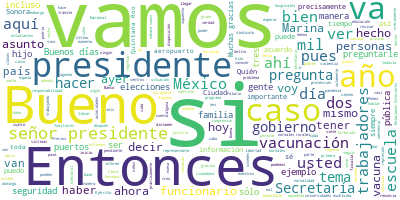

The data file committed next to this chart (first rows):
Participante, Texto, Sentimiento, Palabras, Dia, Mes, Anio
PRESIDENTE ANDRES MANUEL LOPEZ OBRADOR, Buenos días. Ánimo., 0.0, 3, 03, 06, 2021
PRESIDENTE ANDRES MANUEL LOPEZ OBRADOR, Bueno, vamos a dar una buena noticia, mu…, 0.0, 38, 03, 06, 2021
PRESIDENTE ANDRES MANUEL LOPEZ OBRADOR, ¿Por qué está creciendo el número de vac…, 0.0, 8, 03, 06, 2021
PRESIDENTE ANDRES MANUEL LOPEZ OBRADOR, Porque se ampliaron brigadas y además se…, 0.0, 51, 03, 06, 2021
PRESIDENTE ANDRES MANUEL LOPEZ OBRADOR, Y miren, les vamos a poner otra gráfica …, 0.0, 57, 03, 06, 2021
PRESIDENTE ANDRES MANUEL LOPEZ OBRADOR, Ya en esta semana se concluye la vacunac…, 0.0, 52, 03, 06, 2021
PRESIDENTE ANDRES MANUEL LOPEZ OBRADOR, Y ya la semana que viene se van a hacer …, 0.0, 61, 03, 06, 2021
PRESIDENTE ANDRES MANUEL LOPEZ OBRADOR, Entonces, esa es la buena noticia., 0.0, 6, 03, 06, 2021
PRESIDENTE ANDRES MANUEL LOPEZ OBRADOR, Nos vamos con Adrián Pacheco y Eduardo Q…, 0.0, 17, 03, 06, 2021
PRESIDENTE ANDRES MANUEL LOPEZ OBRADOR, Perdón. Adriana., 0.0, 2, 03, 06, 2021
PREGUNTA, Adriana, sí. Buen día, señor presidente.…, 0.0, 11, 03, 06, 2021
PREGUNTA, Preguntarle, presidente: ¿cuál es su opi…, 0.0, 37, 03, 06, 2021
PREGUNTA, Y si va a haber alguna respuesta de su g…, 0.0, 17, 03, 06, 2021
PRESIDENTE ANDRES MANUEL LOPEZ OBRADOR, Sí, pues nosotros respaldamos la polític…, 0.0, 83, 03, 06, 2021
PREGUNTA, Bien, señor presidente., 0.0, 3, 03, 06, 2021
PREGUNTA, Ya considerando que está por iniciar la …, 0.0, 19, 03, 06, 2021
PRESIDENTE ANDRES MANUEL LOPEZ OBRADOR, Vamos a esperar que pasen las elecciones…, 0.0, 44, 03, 06, 2021
PRESIDENTE ANDRES MANUEL LOPEZ OBRADOR, Entonces vamos a esperarnos a que pasen …, 0.0, 15, 03, 06, 2021
PRESIDENTE ANDRES MANUEL LOPEZ OBRADOR, Eduardo., 0.0, 1, 03, 06, 2021
PREGUNTA, Gracias, presidente. Buenos días. Eduard…, 0.0, 9, 03, 06, 2021
PREGUNTA, Hace unos días, un informe de la Oficina…, 0.0, 27, 03, 06, 2021
PREGUNTA, Las preguntas son tres en específico: ¿E…, 0.0, 33, 03, 06, 2021
PREGUNTA, Y, por último y sin quitarle importancia…, 0.0, 35, 03, 06, 2021
PRESIDENTE ANDRES MANUEL LOPEZ OBRADOR, Sí. Primero, que es reprobable que exist…, 0.0, 14, 03, 06, 2021
PRESIDENTE ANDRES MANUEL LOPEZ OBRADOR, Y sí, la Secretaría de Seguridad Pública…, 0.0, 52, 03, 06, 2021
PRESIDENTE ANDRES MANUEL LOPEZ OBRADOR, Y estar también pendiente del mal trato …, 0.0, 32, 03, 06, 2021
PRESIDENTE ANDRES MANUEL LOPEZ OBRADOR, Entonces, sí estamos trabajando, sí esta…, 0.0, 64, 03, 06, 2021
PREGUNTA, Y bueno, ayer recordaba usted del año de…, 0.0, 72, 03, 06, 2021
PRESIDENTE ANDRES MANUEL LOPEZ OBRADOR, Sí, Gobernación está atendiendo este asu…, 0.0, 109, 03, 06, 2021
PRESIDENTE ANDRES MANUEL LOPEZ OBRADOR, Vámonos con dos. A ver, contigo y luego …, 0.0, 17, 03, 06, 2021
PREGUNTA, Buenos días, presidente. Meme Yamel, de …, 0.0, 12, 03, 06, 2021
PREGUNTA, Tres temas muy breves. El primero, tenem…, 0.0, 92, 03, 06, 2021
PREGUNTA, Preguntarle, presidente, si usted, que e…, 0.0, 63, 03, 06, 2021
PRESIDENTE ANDRES MANUEL LOPEZ OBRADOR, Bueno, primero decir que, a diferencia d…, 0.0, 62, 03, 06, 2021
PRESIDENTE ANDRES MANUEL LOPEZ OBRADOR, En el caso de los trabajadores de Pemex,…, 0.0, 69, 03, 06, 2021
PRESIDENTE ANDRES MANUEL LOPEZ OBRADOR, Ahora hay alguna efervescencia en el sin…, 0.0, 68, 03, 06, 2021
PRESIDENTE ANDRES MANUEL LOPEZ OBRADOR, Una vez que termine ese proceso que qued…, 0.0, 53, 03, 06, 2021
PREGUNTA, ¿Habrá, por ejemplo, algún tipo de inves…, 0.0, 45, 03, 06, 2021
PRESIDENTE ANDRES MANUEL LOPEZ OBRADOR, Sí, nada ilegal se permite., 0.0, 5, 03, 06, 2021
PRESIDENTE ANDRES MANUEL LOPEZ OBRADOR, Ya ustedes conocen el caso del dirigente…, 0.0, 52, 03, 06, 2021
PRESIDENTE ANDRES MANUEL LOPEZ OBRADOR, Esos mismos dirigentes, si cumplen con l…, 0.0, 40, 03, 06, 2021
PREGUNTA, En un segundo tema, presidente, aquí afu…, 0.0, 41, 03, 06, 2021
PREGUNTA, Lo sentenciaron a 41 años de prisión en …, 0.0, 33, 03, 06, 2021
PREGUNTA, Ellos tienen entendido el único que podr…, 0.0, 65, 03, 06, 2021
PREGUNTA, Su esposa nos dice que cuánto vale la vi…, 0.0, 40, 03, 06, 2021
PREGUNTA, Y es uno de tantos casos, presidente, do…, 0.0, 25, 03, 06, 2021
PREGUNTA, ¿Qué se podría hacer desde esa trinchera…, 0.0, 7, 03, 06, 2021
PRESIDENTE ANDRES MANUEL LOPEZ OBRADOR, Pues estamos actuando. En el caso especi…, 0.0, 34, 03, 06, 2021
PRESIDENTE ANDRES MANUEL LOPEZ OBRADOR, Y también estamos atendiendo todos los d…, 0.0, 37, 03, 06, 2021
PRESIDENTE ANDRES MANUEL LOPEZ OBRADOR, Esto lo estamos viendo porque es una vio…, 0.0, 27, 03, 06, 2021
PRESIDENTE ANDRES MANUEL LOPEZ OBRADOR, Entonces, vamos a enviar de manera respe…, 0.0, 102, 03, 06, 2021
PRESIDENTE ANDRES MANUEL LOPEZ OBRADOR, Miren esto, la población del fuero feder…, 0.0, 62, 03, 06, 2021
PRESIDENTE ANDRES MANUEL LOPEZ OBRADOR, Entonces, vamos a atender esto y lo que …, 0.0, 26, 03, 06, 2021
PREGUNTA, Y ya por último, presidente, para ser mu…, 0.0, 40, 03, 06, 2021
PREGUNTA, Muchos nos han preguntado sobre esta con…, 0.0, 34, 03, 06, 2021
PREGUNTA, Hay una nueva legislación en la materia …, 0.0, 79, 03, 06, 2021
PREGUNTA, Hay personas que por supuesto están invo…, 0.0, 35, 03, 06, 2021
PRESIDENTE ANDRES MANUEL LOPEZ OBRADOR, No puedo., 0.0, 2, 03, 06, 2021
PRESIDENTE ANDRES MANUEL LOPEZ OBRADOR, Sara., 0.0, 1, 03, 06, 2021
PREGUNTA, Gracias, presidente. Buenos días., 0.0, 4, 03, 06, 2021
... 192 more rows
